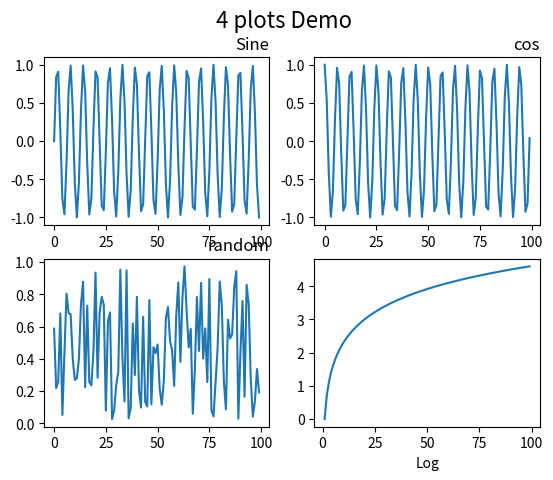

Reproduce this figure in Python.
import matplotlib.pyplot as plt
import numpy as np

x = np.arange(100)

fig, axs = plt.subplots(2, 2)

axs[0, 0].plot(x, np.sin(x))
axs[0, 0].set_title('Sine',loc='right')

axs[0, 1].plot(x, np.cos(x))
axs[0, 1].set_title('cos',loc='right')

axs[1, 0].plot(x, np.random.random(100))
axs[1, 0].set_title('random',loc='right')

axs[1, 1].plot(x, np.log(x))
axs[1, 1].set_xlabel('Log')

fig.suptitle('4 plots Demo', fontsize=16)  

fig.savefig('4_plots.png',dpi=300)

plt.show()
